Run: headless pygame with SDL's dummy video driver; simulated clock (each Clock.tick advances the game by its frame time, no real sleeping); random seed 0; keys injected as events and as key.get_pressed() state; no mouse input.
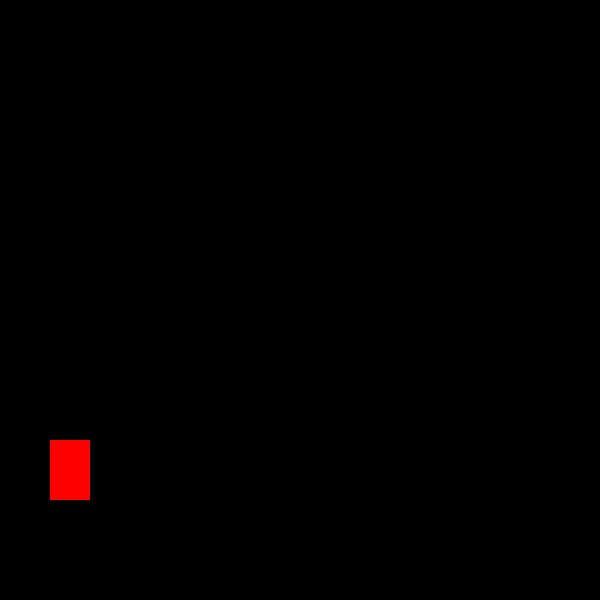
Frame 1 of 4 · flips 1–60 · no input
Frame 2 of 4 · flips 61–180 · tapped SPACE, RETURN · held RIGHT (→), D · screen unchanged from frame 1, image omitted
Frame 3 of 4 · flips 181–300 · held DOWN (↓), S · screen unchanged from frame 2, image omitted
Frame 4 of 4 · flips 301–420 · held LEFT (←), A, UP (↑), W · screen unchanged from frame 3, image omitted

The pygame program that drew these frames:

import pygame

win = pygame.display.set_mode((600, 600))

pygame.display.set_caption("First Game")

x = 50
y = 440
width = 40
height = 60
vel = 5

isJump = False
jumpCount = 10

run = True
while run:
    pygame.time.delay(50)

    for event in pygame.event.get():
        if event.type == pygame.QUIT:
            run = False

    keys = pygame.key.get_pressed()

    if not(isJump):
        if keys[pygame.K_SPACE]:
            isJump = True
    else:
        if jumpCount >= -10:
            neg = 1
            if jumpCount < 0:
                neg = -1
            y -= (jumpCount ** 2) * 0.5 * neg
            jumpCount -= 1
        else:
            isJump = False
            jumpCount = 10

    win.fill((0,0,0))
    pygame.draw.rect(win, (255, 0, 0), (x, y, width, height))
    pygame.display.update()

pygame.quit
